Run: headless pygame with SDL's dummy video driver; simulated clock (each Clock.tick advances the game by its frame time, no real sleeping); random seed 0; keys injected as events and as key.get_pressed() state; no mouse input; restart key SPACE tapped at the start of phases 3 and 4.
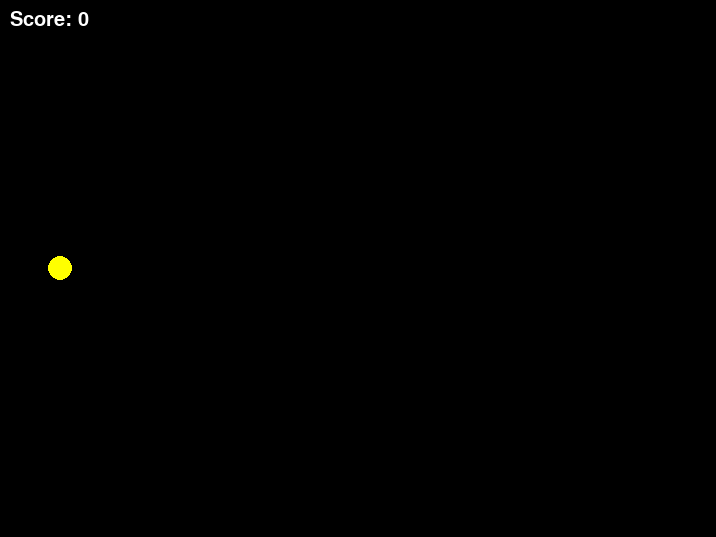
Frame 1 of 2 · flips 1–60 · no input
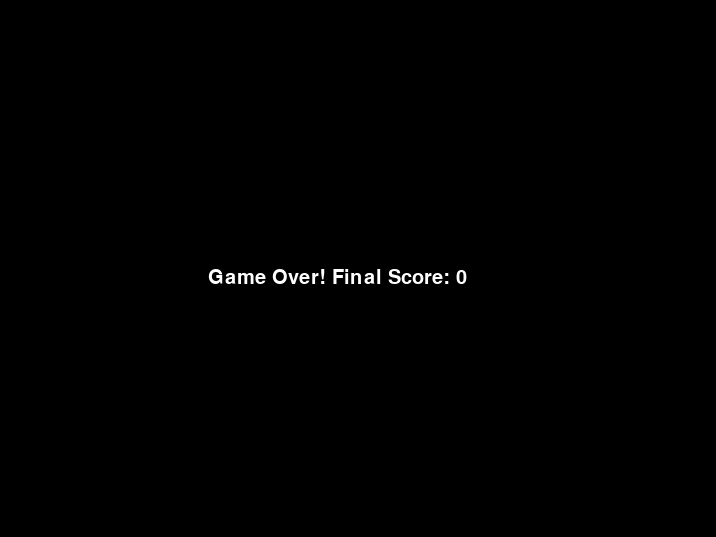
Frame 2 of 2 · flips 61–180 · tapped SPACE, RETURN · held RIGHT (→), D (game ended)

The pygame program that drew these frames:

import pygame
import random

# ---------- Setup ----------
pygame.init()

# Detect the laptop's actual screen size, then use 70% of it
info = pygame.display.Info()
width = int(info.current_w * 0.7)
height = int(info.current_h * 0.7)

screen = pygame.display.set_mode((width, height))
pygame.display.set_caption("Flappy Bird")

clock = pygame.time.Clock()

# ---------- Colors ----------
black = (0, 0, 0)
white = (255, 255, 255)
blue = (30, 144, 255)
green = (0, 200, 0)
yellow = (255, 255, 0)

font = pygame.font.SysFont("arial", 30)

# ---------- Bird settings ----------
bird_x = 60
bird_y = height / 2
bird_size = 25
bird_velocity = 0
gravity = 0.5
flap_strength = -8

# ---------- Pipe settings ----------
pipe_width = 60
pipe_gap = 150
pipe_speed = width / 150  # scales with screen size instead of a fixed number

def make_pipe():
    # Random height for the top pipe, gap comes after it
    top_height = random.randint(50, height - pipe_gap - 50)
    return {"x": width, "top_height": top_height, "scored": False}

pipes = [make_pipe()]

# ---------- Score ----------
score = 0

def show_score():
    text = font.render("Score: " + str(score), True, white)
    screen.blit(text, [10, 10])

def draw_bird(y):
    pygame.draw.circle(screen, yellow, (bird_x, int(y)), bird_size // 2)

def draw_pipes():
    for pipe in pipes:
        # Top pipe
        pygame.draw.rect(screen, green, [pipe["x"], 0, pipe_width, pipe["top_height"]])
        # Bottom pipe
        bottom_y = pipe["top_height"] + pipe_gap
        pygame.draw.rect(screen, green, [pipe["x"], bottom_y, pipe_width, height - bottom_y])

def game_loop():
    global bird_y, bird_velocity, score

    game_over = False
    game_started = False

    while not game_over:

        for event in pygame.event.get():
            if event.type == pygame.QUIT:
                return

            if event.type == pygame.KEYDOWN:
                if event.key == pygame.K_SPACE:
                    game_started = True
                    bird_velocity = flap_strength

        # ---------- Bird physics ----------
        if game_started:
            bird_velocity += gravity
            bird_y += bird_velocity

        # ---------- Move pipes ----------
        if game_started:
            for pipe in pipes:
                pipe["x"] -= pipe_speed

        # Remove pipes that went off screen
        pipes[:] = [p for p in pipes if p["x"] + pipe_width > 0]

        # Add a new pipe once the last one is far enough left
        if pipes[-1]["x"] < width - (width * 0.55):
            pipes.append(make_pipe())

        # ---------- Scoring ----------
        for pipe in pipes:
            if not pipe["scored"] and pipe["x"] + pipe_width < bird_x:
                score += 1
                pipe["scored"] = True

        # ---------- Collision detection ----------
        bird_rect = pygame.Rect(bird_x - bird_size // 2, bird_y - bird_size // 2, bird_size, bird_size)

        # Hitting the ground or flying above the screen
        if bird_y + bird_size / 2 >= height or bird_y - bird_size / 2 <= 0:
            game_over = True

        for pipe in pipes:
            top_rect = pygame.Rect(pipe["x"], 0, pipe_width, pipe["top_height"])
            bottom_y = pipe["top_height"] + pipe_gap
            bottom_rect = pygame.Rect(pipe["x"], bottom_y, pipe_width, height - bottom_y)

            if bird_rect.colliderect(top_rect) or bird_rect.colliderect(bottom_rect):
                game_over = True

        # ---------- Draw everything ----------
        screen.fill(black)
        draw_pipes()
        draw_bird(bird_y)
        show_score()
        pygame.display.update()

        clock.tick(60)

    # ---------- Game over screen ----------
    screen.fill(black)
    text = font.render("Game Over! Final Score: " + str(score), True, white)
    screen.blit(text, [width / 2 - 150, height / 2])
    pygame.display.update()
    pygame.time.wait(3000)

    pygame.quit()

game_loop()
